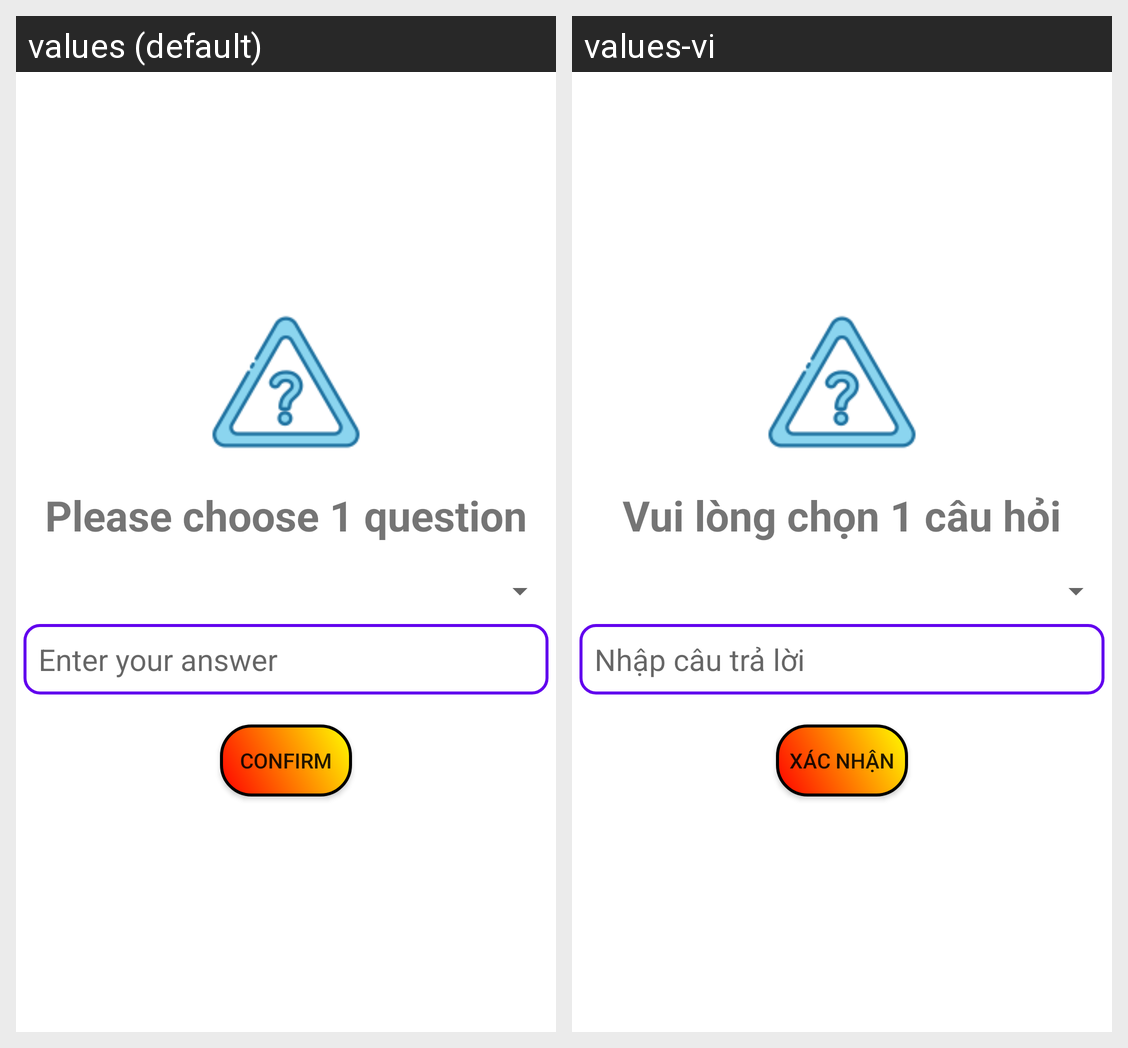

Strings drawn on this Android screen and how each of the app's shown locales translates them:
Android screen res/layout/activity_security_question.xml rendered under 2 locales, left to right: values (default), values-vi. Device: Nexus 5 (rendered at 1080×1920; each locale shown at half size, 540×960, under a caption strip naming it); theme Theme.Album4Pro.
Strings drawn on this screen, with the default value and each locale's value (text and hints the layout hard-codes, and strings that could not be matched under every locale, appear in the picture but are not listed):

please_choose_question
  values: Please choose 1 question
  values-vi: Vui lòng chọn 1 câu hỏi

enter_answerhint
  values: Enter your answer
  values-vi: Nhập câu trả lời

confirmbutton
  values: Confirm
  values-vi: Xác nhận
